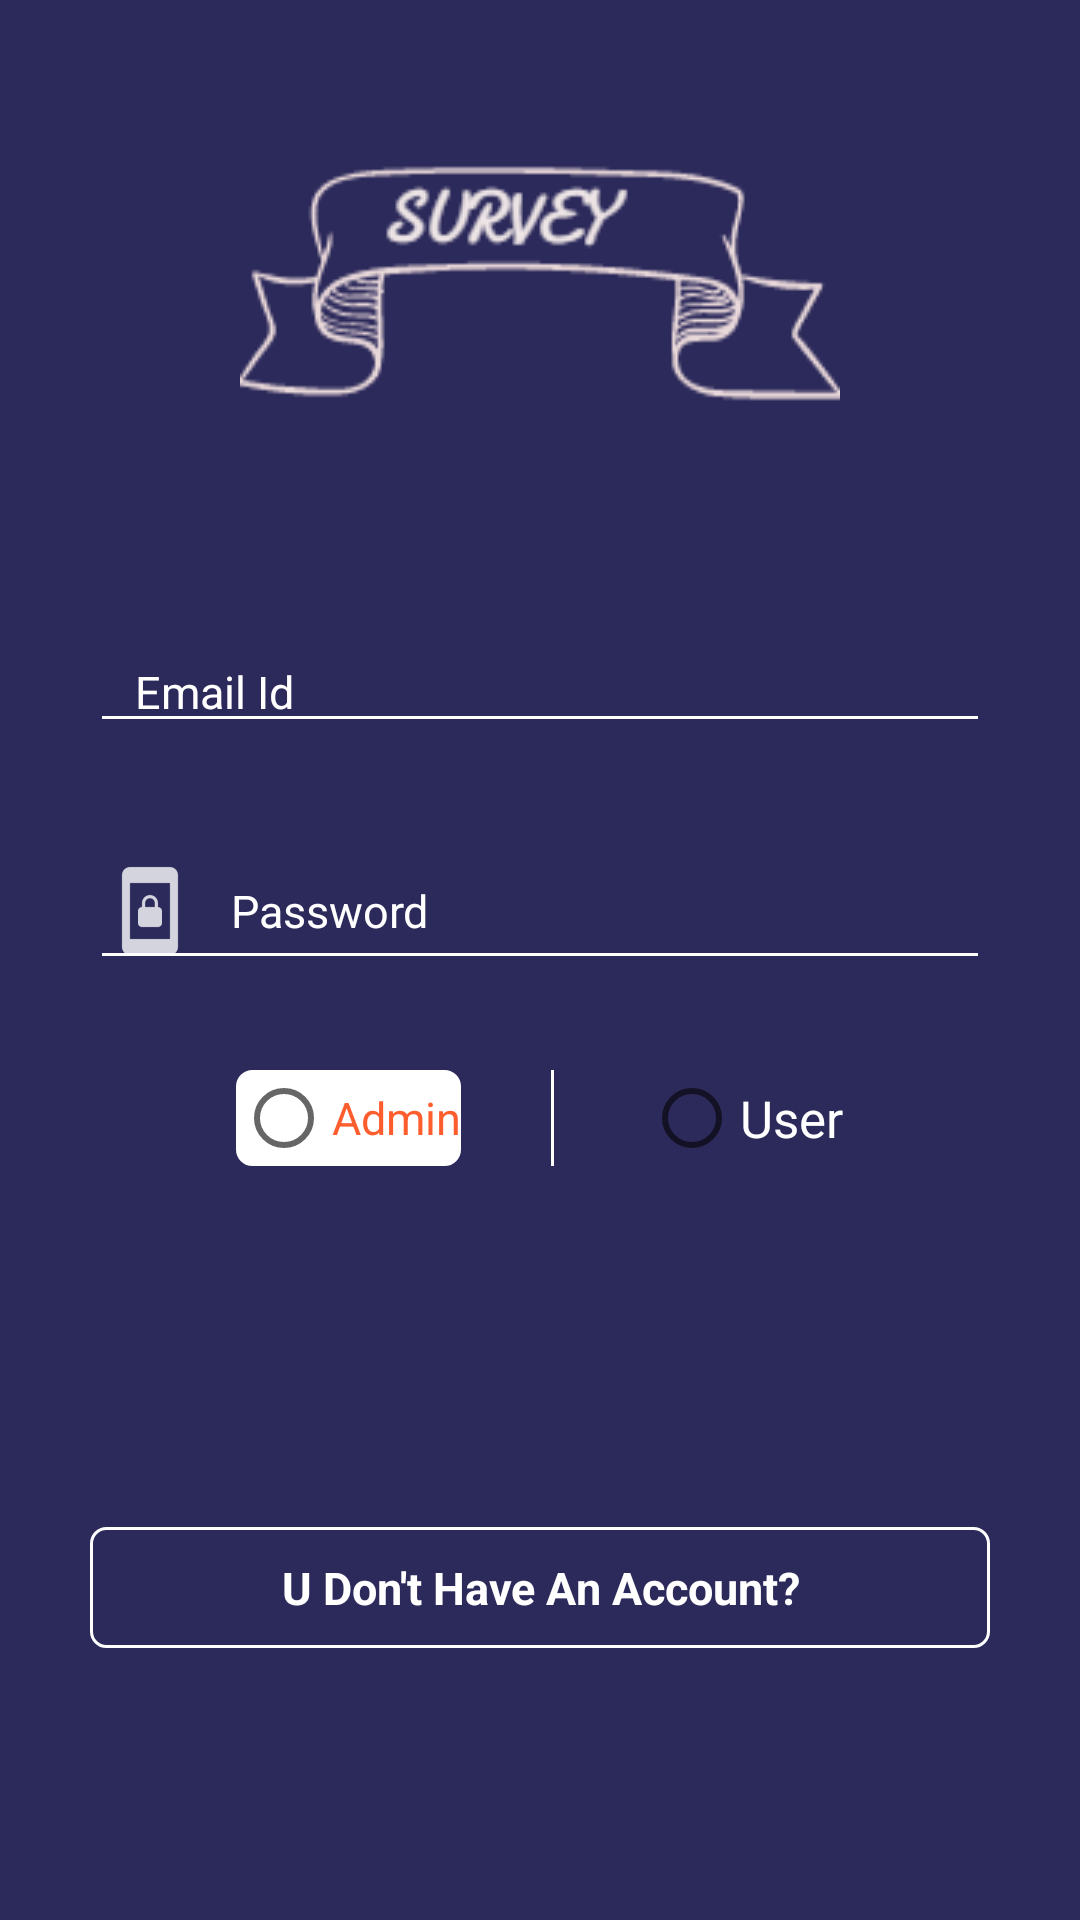

Layout XML and referenced resources for this Android screen:
<!-- AndroidManifest.xml: application theme AppTheme -->
<!-- res/layout/activity_login_page.xml -->
<?xml version="1.0" encoding="utf-8"?>
<LinearLayout xmlns:android="http://schemas.android.com/apk/res/android"
    xmlns:app="http://schemas.android.com/apk/res-auto"
    xmlns:tools="http://schemas.android.com/tools"
    android:layout_width="match_parent"
    android:layout_height="match_parent"
    tools:context="com.ags.survey.activity.LoginPage">

    <LinearLayout
        android:background="@color/colorPrimary"
        android:orientation="vertical"
        android:weightSum="2"
        android:layout_width="match_parent"
        android:layout_height="match_parent">
        <LinearLayout
            android:gravity="center"
            android:layout_weight="1"
            android:layout_width="match_parent"
            android:layout_height="wrap_content">
            <ImageView
            android:layout_gravity="center"
            android:layout_width="200dp"
            android:layout_height="100dp"
            android:background="@drawable/survey_logo"/>
    </LinearLayout>

    <LinearLayout
        android:layout_marginTop="10dp"
        android:orientation="vertical"
        android:layout_weight="2"
        android:layout_width="match_parent"
        android:layout_height="wrap_content">

        <EditText
            android:id="@+id/login_emailId"
            android:backgroundTint="@color/white"
            android:layout_marginTop="10dp"
            android:layout_marginLeft="30dp"
            android:layout_marginRight="30dp"
            android:drawableLeft="@drawable/user_id"
            android:hint="   Email Id"
            android:textSize="15sp"
            android:textColorHint="@color/white"
            android:textColor="@color/white"
            android:layout_width="match_parent"
            android:layout_height="wrap_content" />

        <EditText
            android:inputType="textPassword"
            android:id="@+id/login_passwordId"
            android:backgroundTint="@color/white"
            android:layout_marginTop="30dp"
            android:layout_marginLeft="30dp"
            android:layout_marginRight="30dp"
            android:drawableLeft="@drawable/password"
            android:hint="   Password"
            android:maxLength="10"
            android:textSize="15sp"
            android:textColorHint="@color/white"
            android:textColor="@color/white"
            android:layout_width="match_parent"
            android:layout_height="wrap_content" />



        <LinearLayout
            android:layout_marginTop="30dp"
            android:layout_width="match_parent"
            android:layout_height="wrap_content">

            <RadioGroup
                android:id="@+id/register_group"
                android:backgroundTint="@color/white"
                android:gravity="center"
                android:layout_width="match_parent"
                android:layout_height="wrap_content"
                android:layout_marginLeft="30dp"
                android:layout_marginRight="30dp"
                android:orientation="horizontal">

                <RadioButton
                    android:background="@drawable/user_back"
                    android:id="@+id/register_admin"
                    android:backgroundTint="@color/white"
                    android:layout_width="wrap_content"
                    android:layout_height="wrap_content"
                    android:text="Admin"
                    android:textColor="@color/light_blue"
                    android:textSize="15sp" />

                <LinearLayout
                    android:layout_marginLeft="30dp"
                    android:background="@color/white"
                    android:layout_width="1dp"
                    android:layout_height="match_parent">
                </LinearLayout>

                <RadioButton
                    android:id="@+id/register_user"
                    android:backgroundTint="@color/white"
                    android:layout_marginLeft="30dp"
                    android:layout_width="wrap_content"
                    android:layout_height="wrap_content"
                    android:text="User"
                    android:textColor="@color/white"
                    android:textSize="17sp" />
            </RadioGroup>

        </LinearLayout>



        <LinearLayout
            android:layout_marginTop="30dp"
            android:layout_width="match_parent"
            android:layout_height="wrap_content">

        </LinearLayout>

        <TextView
            android:id="@+id/login_submit"
            android:paddingTop="10dp"
            android:paddingBottom="10dp"
            android:textStyle="bold"
            android:textColor="@color/colorPrimary"
            android:layout_marginLeft="30dp"
            android:layout_marginRight="30dp"
            android:background="@drawable/admin_back"
            android:gravity="center"
            android:textSize="15sp"
            android:layout_marginTop="30dp"
            android:text="Submit"
            android:layout_width="match_parent"
            android:layout_height="wrap_content" />

          <TextView
              android:id="@+id/login_dont_have_account"
                android:textStyle="bold"
                android:layout_marginTop="20dp"
                android:paddingTop="10dp"
                android:paddingBottom="10dp"
                android:textColor="@color/white"
                android:layout_marginLeft="30dp"
                android:layout_marginRight="30dp"
                android:background="@drawable/user_back"
                android:gravity="center"
                android:textSize="15sp"
                android:text="U Don't Have An Account?"
                android:layout_width="match_parent"
                android:layout_height="wrap_content" />
    </LinearLayout>

    </LinearLayout>

</LinearLayout>
<!-- resources referenced by this layout -->
<resources>
  <color name="colorPrimary">#2C2A5B</color>
  <color name="light_blue">#FE5E2E</color>
  <color name="white">#fff</color>
  <!-- drawable password: png bitmap (drawable-hdpi, 436 bytes) -->
  <!-- drawable survey_logo: png bitmap (drawable, 5257 bytes) -->
  <!-- drawable user_back (drawable) -->
  <?xml version="1.0" encoding="utf-8"?>
  <shape xmlns:android="http://schemas.android.com/apk/res/android"
      android:shape="rectangle">
      <corners android:radius="5dp">
      </corners>
      <stroke android:color="@color/white" android:width="1dp"/>
      <solid android:color="@color/colorPrimary"></solid>
  </shape>
  <style name="AppTheme" parent="MyMaterialTheme.Base">
          
          <item name="android:windowContentTransitions">true</item>
          <item name="android:windowAllowEnterTransitionOverlap">true</item>
          <item name="android:windowAllowReturnTransitionOverlap">true</item>
          <item name="android:windowSharedElementEnterTransition">@android:transition/move</item>
          <item name="android:windowSharedElementExitTransition">@android:transition/move</item>
      </style>
  <style name="MyMaterialTheme.Base" parent="Theme.AppCompat.Light.DarkActionBar">
          
          <item name="windowNoTitle">true</item>
          <item name="windowActionBar">false</item>
          <item name="colorPrimary">@color/colorPrimary</item>
          <item name="colorPrimaryDark">@color/colorPrimaryDark</item>
          <item name="colorAccent">@color/colorAccent</item>
      </style>
  <color name="colorPrimaryDark">#2C2A5B</color>
  <color name="colorAccent">#880E4F</color>
</resources>
